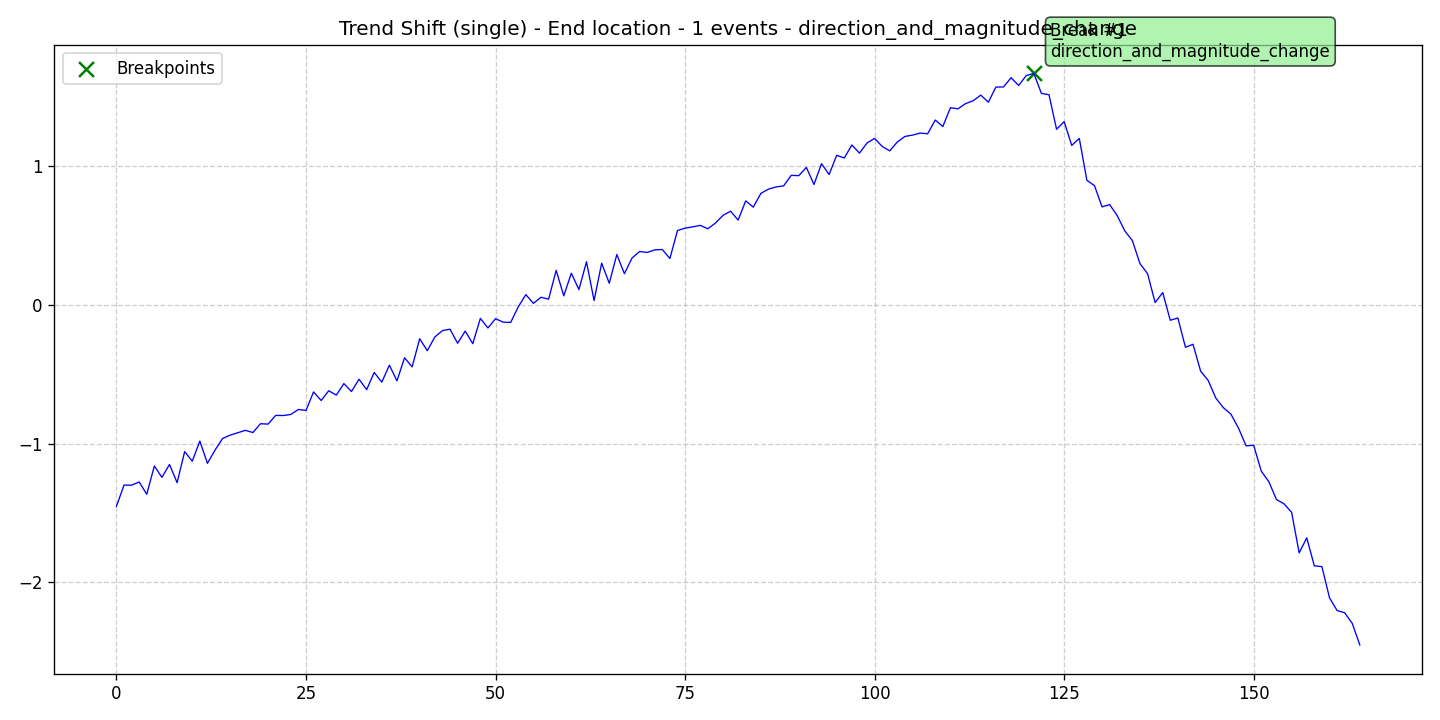

Values plotted in this chart, from the file beside it:
data, stationary, det_lin_up, det_lin_down, det_quad, det_cubic, det_exp, det_damped, stoc_trend, volatility, single_seas, multiple_seas, point_anom_single, point_anom_multi, collect_anom, context_anom, mean_shift, var_shift, trend_shift, date, is_break, is_anomaly, is_multi, location_beginning
-1.453, 0, 0, 0, 0, 0, 0, 0, 0, 0, 0, 0, 0, 0, 0, 0, 0, 0, 1, 2020-01-01, 0, 0, 0, 0
-1.299, 0, 0, 0, 0, 0, 0, 0, 0, 0, 0, 0, 0, 0, 0, 0, 0, 0, 1, 2020-01-02, 0, 0, 0, 0
-1.3, 0, 0, 0, 0, 0, 0, 0, 0, 0, 0, 0, 0, 0, 0, 0, 0, 0, 1, 2020-01-03, 0, 0, 0, 0
-1.277, 0, 0, 0, 0, 0, 0, 0, 0, 0, 0, 0, 0, 0, 0, 0, 0, 0, 1, 2020-01-04, 0, 0, 0, 0
-1.366, 0, 0, 0, 0, 0, 0, 0, 0, 0, 0, 0, 0, 0, 0, 0, 0, 0, 1, 2020-01-05, 0, 0, 0, 0
-1.162, 0, 0, 0, 0, 0, 0, 0, 0, 0, 0, 0, 0, 0, 0, 0, 0, 0, 1, 2020-01-06, 0, 0, 0, 0
-1.244, 0, 0, 0, 0, 0, 0, 0, 0, 0, 0, 0, 0, 0, 0, 0, 0, 0, 1, 2020-01-07, 0, 0, 0, 0
-1.151, 0, 0, 0, 0, 0, 0, 0, 0, 0, 0, 0, 0, 0, 0, 0, 0, 0, 1, 2020-01-08, 0, 0, 0, 0
-1.282, 0, 0, 0, 0, 0, 0, 0, 0, 0, 0, 0, 0, 0, 0, 0, 0, 0, 1, 2020-01-09, 0, 0, 0, 0
-1.058, 0, 0, 0, 0, 0, 0, 0, 0, 0, 0, 0, 0, 0, 0, 0, 0, 0, 1, 2020-01-10, 0, 0, 0, 0
-1.127, 0, 0, 0, 0, 0, 0, 0, 0, 0, 0, 0, 0, 0, 0, 0, 0, 0, 1, 2020-01-11, 0, 0, 0, 0
-0.982, 0, 0, 0, 0, 0, 0, 0, 0, 0, 0, 0, 0, 0, 0, 0, 0, 0, 1, 2020-01-12, 0, 0, 0, 0
-1.142, 0, 0, 0, 0, 0, 0, 0, 0, 0, 0, 0, 0, 0, 0, 0, 0, 0, 1, 2020-01-13, 0, 0, 0, 0
-1.048, 0, 0, 0, 0, 0, 0, 0, 0, 0, 0, 0, 0, 0, 0, 0, 0, 0, 1, 2020-01-14, 0, 0, 0, 0
-0.9634, 0, 0, 0, 0, 0, 0, 0, 0, 0, 0, 0, 0, 0, 0, 0, 0, 0, 1, 2020-01-15, 0, 0, 0, 0
-0.9394, 0, 0, 0, 0, 0, 0, 0, 0, 0, 0, 0, 0, 0, 0, 0, 0, 0, 1, 2020-01-16, 0, 0, 0, 0
-0.9223, 0, 0, 0, 0, 0, 0, 0, 0, 0, 0, 0, 0, 0, 0, 0, 0, 0, 1, 2020-01-17, 0, 0, 0, 0
-0.9047, 0, 0, 0, 0, 0, 0, 0, 0, 0, 0, 0, 0, 0, 0, 0, 0, 0, 1, 2020-01-18, 0, 0, 0, 0
-0.9205, 0, 0, 0, 0, 0, 0, 0, 0, 0, 0, 0, 0, 0, 0, 0, 0, 0, 1, 2020-01-19, 0, 0, 0, 0
-0.8569, 0, 0, 0, 0, 0, 0, 0, 0, 0, 0, 0, 0, 0, 0, 0, 0, 0, 1, 2020-01-20, 0, 0, 0, 0
-0.8598, 0, 0, 0, 0, 0, 0, 0, 0, 0, 0, 0, 0, 0, 0, 0, 0, 0, 1, 2020-01-21, 0, 0, 0, 0
-0.7971, 0, 0, 0, 0, 0, 0, 0, 0, 0, 0, 0, 0, 0, 0, 0, 0, 0, 1, 2020-01-22, 0, 0, 0, 0
-0.7979, 0, 0, 0, 0, 0, 0, 0, 0, 0, 0, 0, 0, 0, 0, 0, 0, 0, 1, 2020-01-23, 0, 0, 0, 0
-0.7902, 0, 0, 0, 0, 0, 0, 0, 0, 0, 0, 0, 0, 0, 0, 0, 0, 0, 1, 2020-01-24, 0, 0, 0, 0
-0.7543, 0, 0, 0, 0, 0, 0, 0, 0, 0, 0, 0, 0, 0, 0, 0, 0, 0, 1, 2020-01-25, 0, 0, 0, 0
-0.7613, 0, 0, 0, 0, 0, 0, 0, 0, 0, 0, 0, 0, 0, 0, 0, 0, 0, 1, 2020-01-26, 0, 0, 0, 0
-0.6277, 0, 0, 0, 0, 0, 0, 0, 0, 0, 0, 0, 0, 0, 0, 0, 0, 0, 1, 2020-01-27, 0, 0, 0, 0
-0.6897, 0, 0, 0, 0, 0, 0, 0, 0, 0, 0, 0, 0, 0, 0, 0, 0, 0, 1, 2020-01-28, 0, 0, 0, 0
-0.6194, 0, 0, 0, 0, 0, 0, 0, 0, 0, 0, 0, 0, 0, 0, 0, 0, 0, 1, 2020-01-29, 0, 0, 0, 0
-0.6507, 0, 0, 0, 0, 0, 0, 0, 0, 0, 0, 0, 0, 0, 0, 0, 0, 0, 1, 2020-01-30, 0, 0, 0, 0
-0.5677, 0, 0, 0, 0, 0, 0, 0, 0, 0, 0, 0, 0, 0, 0, 0, 0, 0, 1, 2020-01-31, 0, 0, 0, 0
-0.6247, 0, 0, 0, 0, 0, 0, 0, 0, 0, 0, 0, 0, 0, 0, 0, 0, 0, 1, 2020-02-01, 0, 0, 0, 0
-0.536, 0, 0, 0, 0, 0, 0, 0, 0, 0, 0, 0, 0, 0, 0, 0, 0, 0, 1, 2020-02-02, 0, 0, 0, 0
-0.6113, 0, 0, 0, 0, 0, 0, 0, 0, 0, 0, 0, 0, 0, 0, 0, 0, 0, 1, 2020-02-03, 0, 0, 0, 0
-0.4875, 0, 0, 0, 0, 0, 0, 0, 0, 0, 0, 0, 0, 0, 0, 0, 0, 0, 1, 2020-02-04, 0, 0, 0, 0
-0.5574, 0, 0, 0, 0, 0, 0, 0, 0, 0, 0, 0, 0, 0, 0, 0, 0, 0, 1, 2020-02-05, 0, 0, 0, 0
-0.435, 0, 0, 0, 0, 0, 0, 0, 0, 0, 0, 0, 0, 0, 0, 0, 0, 0, 1, 2020-02-06, 0, 0, 0, 0
-0.5478, 0, 0, 0, 0, 0, 0, 0, 0, 0, 0, 0, 0, 0, 0, 0, 0, 0, 1, 2020-02-07, 0, 0, 0, 0
-0.3816, 0, 0, 0, 0, 0, 0, 0, 0, 0, 0, 0, 0, 0, 0, 0, 0, 0, 1, 2020-02-08, 0, 0, 0, 0
-0.4473, 0, 0, 0, 0, 0, 0, 0, 0, 0, 0, 0, 0, 0, 0, 0, 0, 0, 1, 2020-02-09, 0, 0, 0, 0
-0.2445, 0, 0, 0, 0, 0, 0, 0, 0, 0, 0, 0, 0, 0, 0, 0, 0, 0, 1, 2020-02-10, 0, 0, 0, 0
-0.3305, 0, 0, 0, 0, 0, 0, 0, 0, 0, 0, 0, 0, 0, 0, 0, 0, 0, 1, 2020-02-11, 0, 0, 0, 0
-0.2313, 0, 0, 0, 0, 0, 0, 0, 0, 0, 0, 0, 0, 0, 0, 0, 0, 0, 1, 2020-02-12, 0, 0, 0, 0
-0.186, 0, 0, 0, 0, 0, 0, 0, 0, 0, 0, 0, 0, 0, 0, 0, 0, 0, 1, 2020-02-13, 0, 0, 0, 0
-0.1754, 0, 0, 0, 0, 0, 0, 0, 0, 0, 0, 0, 0, 0, 0, 0, 0, 0, 1, 2020-02-14, 0, 0, 0, 0
-0.2771, 0, 0, 0, 0, 0, 0, 0, 0, 0, 0, 0, 0, 0, 0, 0, 0, 0, 1, 2020-02-15, 0, 0, 0, 0
-0.1894, 0, 0, 0, 0, 0, 0, 0, 0, 0, 0, 0, 0, 0, 0, 0, 0, 0, 1, 2020-02-16, 0, 0, 0, 0
-0.28, 0, 0, 0, 0, 0, 0, 0, 0, 0, 0, 0, 0, 0, 0, 0, 0, 0, 1, 2020-02-17, 0, 0, 0, 0
-0.09784, 0, 0, 0, 0, 0, 0, 0, 0, 0, 0, 0, 0, 0, 0, 0, 0, 0, 1, 2020-02-18, 0, 0, 0, 0
-0.1667, 0, 0, 0, 0, 0, 0, 0, 0, 0, 0, 0, 0, 0, 0, 0, 0, 0, 1, 2020-02-19, 0, 0, 0, 0
-0.0998, 0, 0, 0, 0, 0, 0, 0, 0, 0, 0, 0, 0, 0, 0, 0, 0, 0, 1, 2020-02-20, 0, 0, 0, 0
-0.1248, 0, 0, 0, 0, 0, 0, 0, 0, 0, 0, 0, 0, 0, 0, 0, 0, 0, 1, 2020-02-21, 0, 0, 0, 0
-0.1268, 0, 0, 0, 0, 0, 0, 0, 0, 0, 0, 0, 0, 0, 0, 0, 0, 0, 1, 2020-02-22, 0, 0, 0, 0
-0.01439, 0, 0, 0, 0, 0, 0, 0, 0, 0, 0, 0, 0, 0, 0, 0, 0, 0, 1, 2020-02-23, 0, 0, 0, 0
0.07359, 0, 0, 0, 0, 0, 0, 0, 0, 0, 0, 0, 0, 0, 0, 0, 0, 0, 1, 2020-02-24, 0, 0, 0, 0
0.01065, 0, 0, 0, 0, 0, 0, 0, 0, 0, 0, 0, 0, 0, 0, 0, 0, 0, 1, 2020-02-25, 0, 0, 0, 0
0.05475, 0, 0, 0, 0, 0, 0, 0, 0, 0, 0, 0, 0, 0, 0, 0, 0, 0, 1, 2020-02-26, 0, 0, 0, 0
0.04076, 0, 0, 0, 0, 0, 0, 0, 0, 0, 0, 0, 0, 0, 0, 0, 0, 0, 1, 2020-02-27, 0, 0, 0, 0
0.2484, 0, 0, 0, 0, 0, 0, 0, 0, 0, 0, 0, 0, 0, 0, 0, 0, 0, 1, 2020-02-28, 0, 0, 0, 0
0.06492, 0, 0, 0, 0, 0, 0, 0, 0, 0, 0, 0, 0, 0, 0, 0, 0, 0, 1, 2020-02-29, 0, 0, 0, 0
... 105 more rows
